3-way image classification set "merged_data" from GitHub (lyuuuuY/diagram_classifier); label vocabulary: equation, graph, lewis structure.

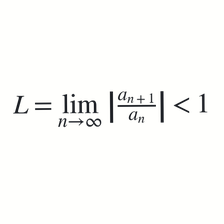
Label: equation

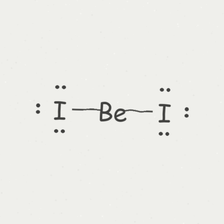
Label: lewis structure

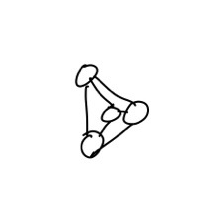
Label: graph

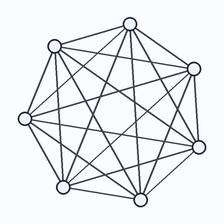
Label: graph

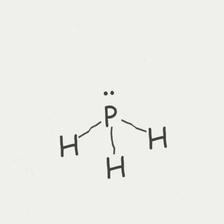
Label: lewis structure

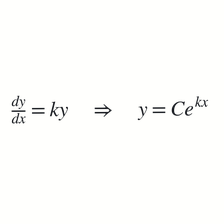
Label: equation
